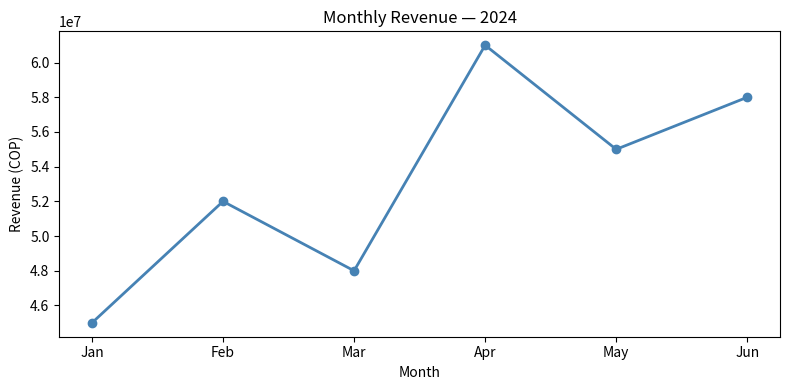
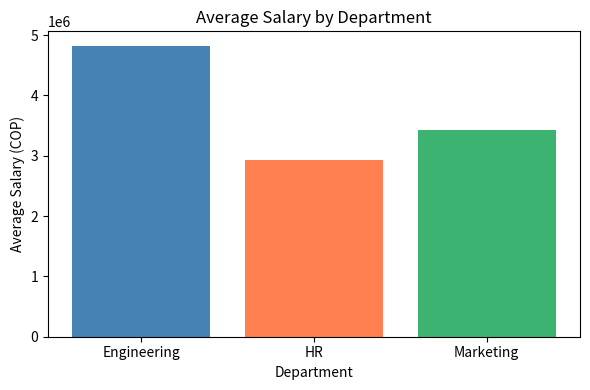
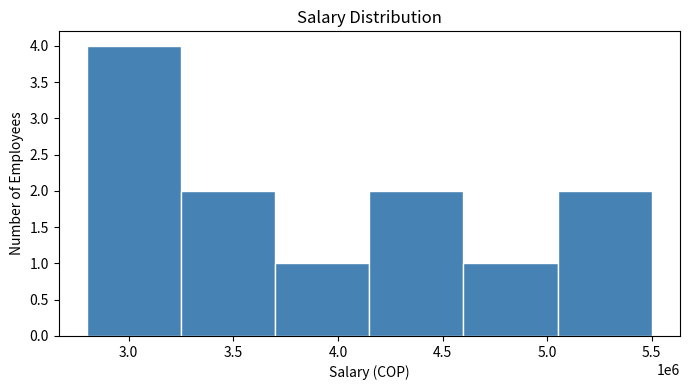
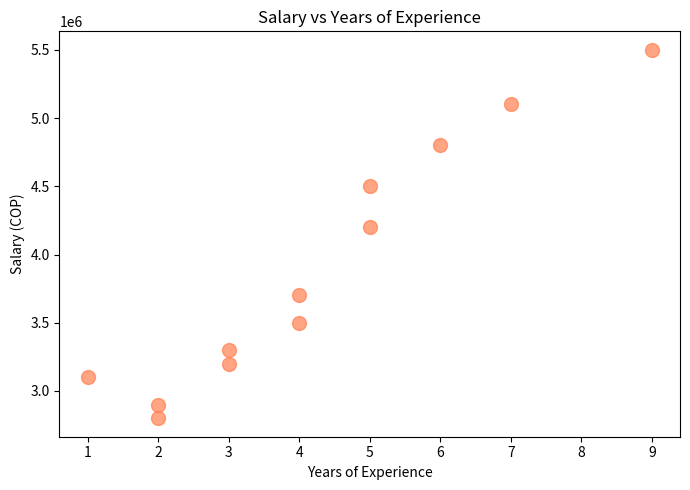
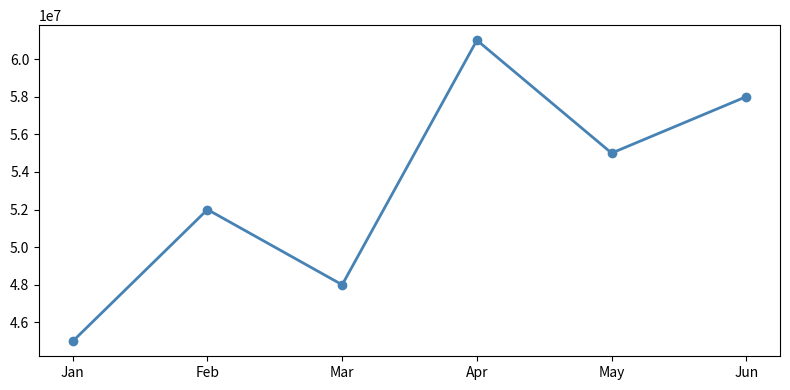
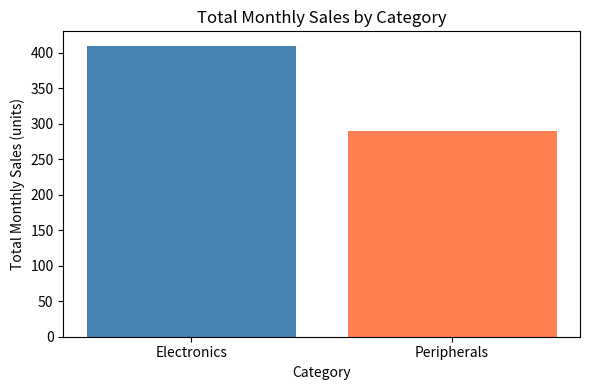
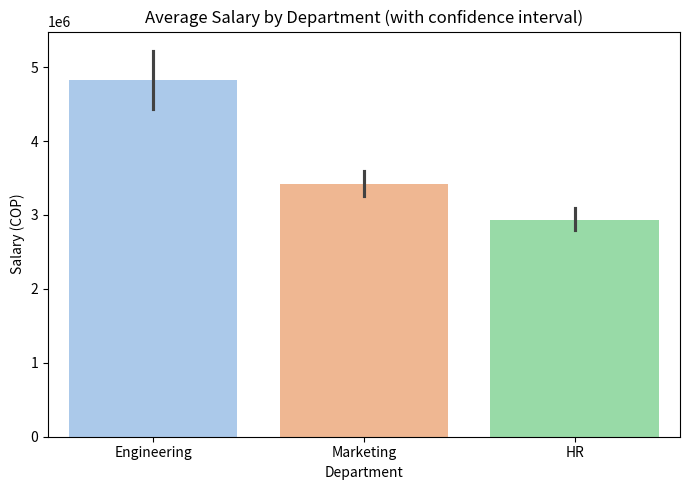
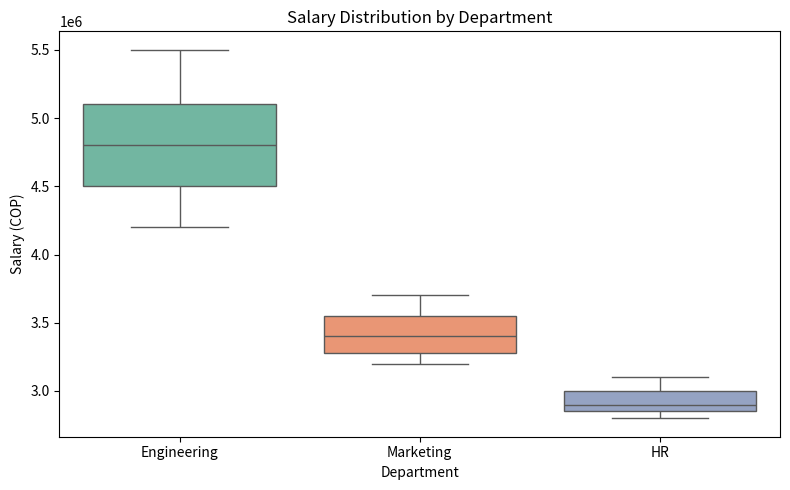
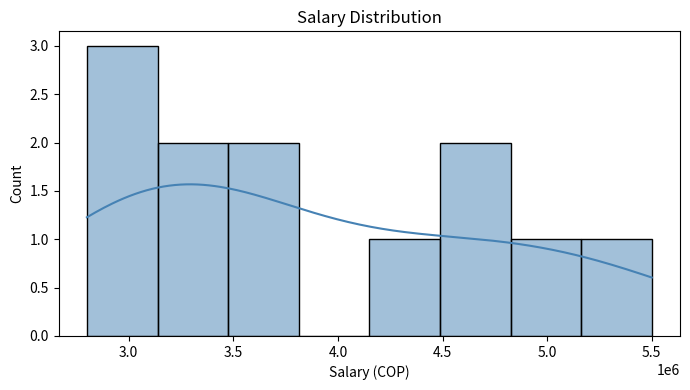
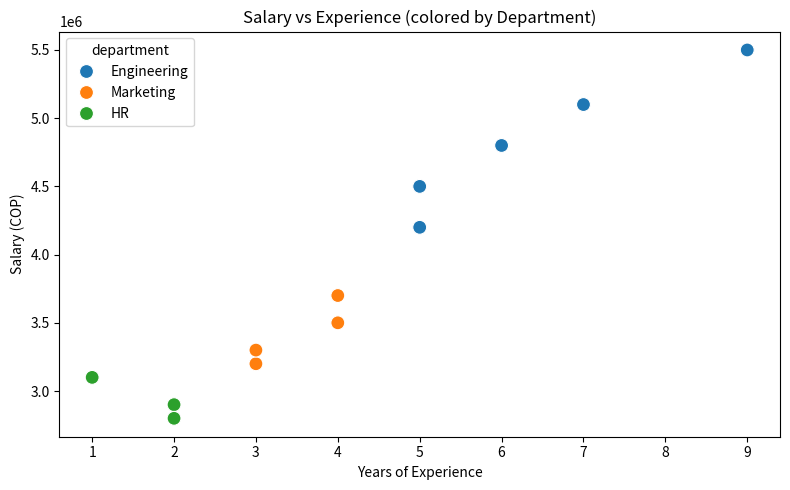
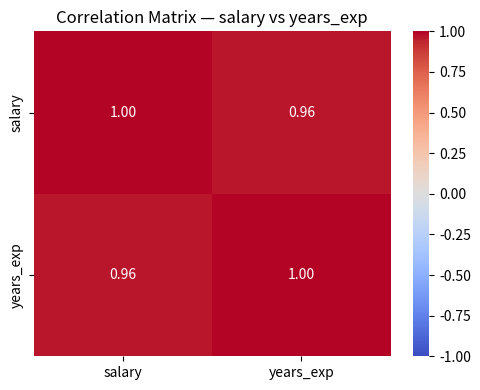
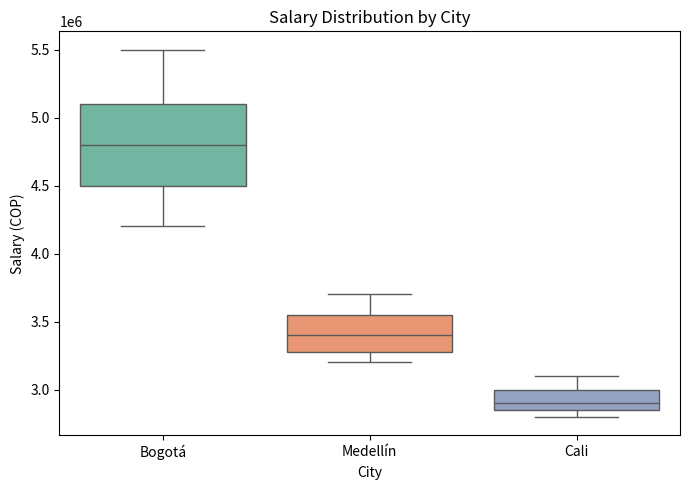
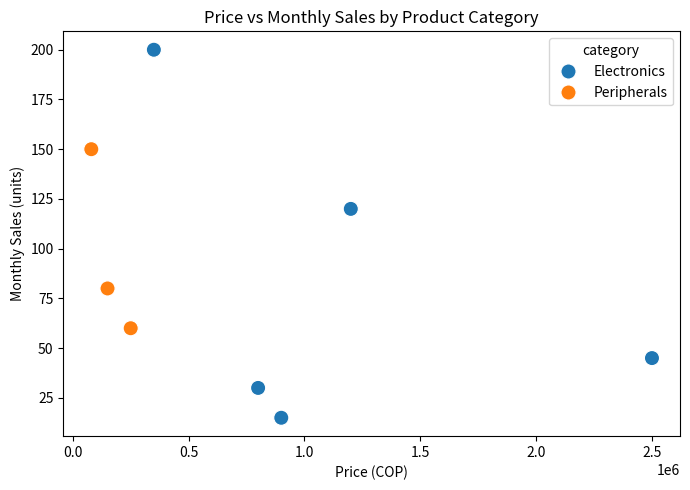
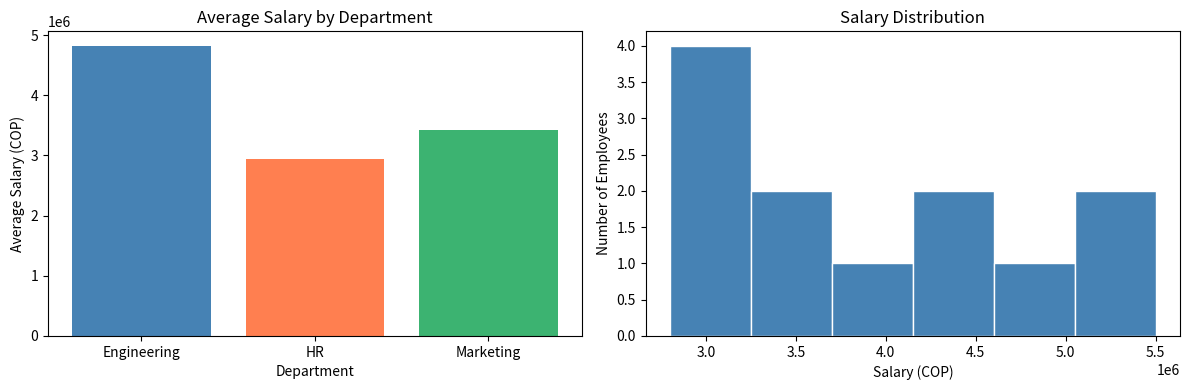
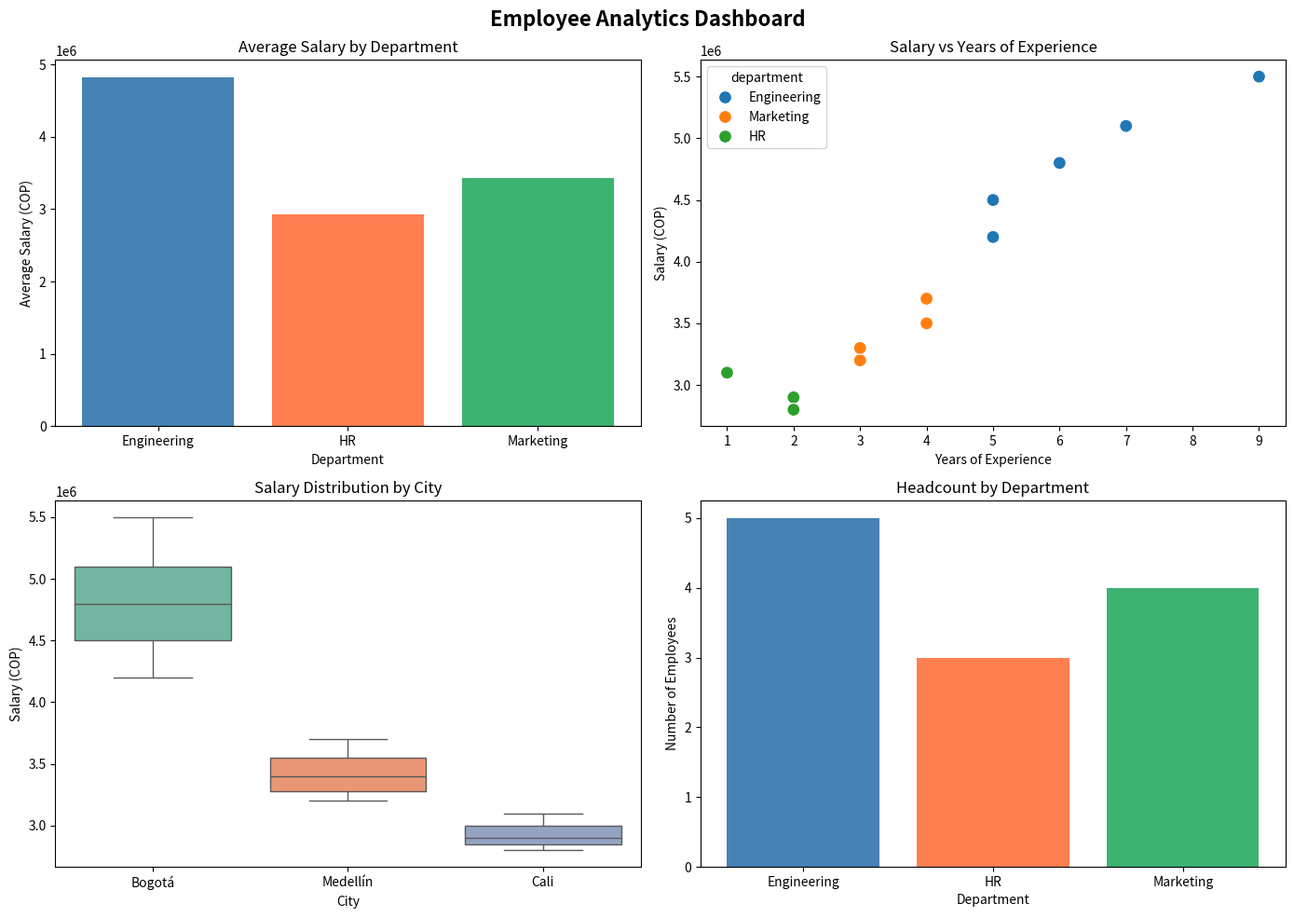

Source code (Python) for these figures, in order:
import pandas as pd
import numpy as np
import matplotlib.pyplot as plt
import seaborn as sns

# Employee data — used in most examples.
employees = pd.DataFrame({
    "name": [
        "Valentina Torres", "Santiago Gómez", "Camila Restrepo", "Andrés Martínez",
        "Isabella Vargas", "Daniel Herrera", "Sofía López", "Miguel Ángel Castro",
        "Mariana Díaz", "Julián Pérez", "Laura Suárez", "Carlos Rodríguez"
    ],
    "department": [
        "Engineering", "Marketing", "Engineering", "HR", "Engineering",
        "Marketing", "HR", "Engineering", "Marketing", "HR", "Engineering", "Marketing"
    ],
    "salary": [
        4500000, 3200000, 5100000, 2900000, 4800000, 3500000,
        3100000, 5500000, 3300000, 2800000, 4200000, 3700000
    ],
    "years_exp": [5, 3, 7, 2, 6, 4, 1, 9, 3, 2, 5, 4],
    "city": [
        "Bogotá", "Medellín", "Bogotá", "Cali", "Bogotá", "Medellín",
        "Cali", "Bogotá", "Medellín", "Cali", "Bogotá", "Medellín"
    ]
})

# Products data — used in exercises and homework.
products = pd.DataFrame({
    "name": ["Laptop", "Phone", "Tablet", "Headphones", "Monitor", "Keyboard", "Mouse", "Webcam"],
    "category": [
        "Electronics", "Electronics", "Electronics", "Electronics", "Electronics",
        "Peripherals", "Peripherals", "Peripherals"
    ],
    "price": [2500000, 1200000, 800000, 350000, 900000, 150000, 80000, 250000],
    "stock": [12, 30, 35, 200, 15, 50, 100, 45],
    "monthly_sales": [45, 120, 30, 200, 15, 80, 150, 60]
})

print("employees shape:", employees.shape)
print("products shape:", products.shape)
print(employees.head(3))

# Monthly revenue trend for 2024.
months = ["Jan", "Feb", "Mar", "Apr", "May", "Jun"]
revenue = [45000000, 52000000, 48000000, 61000000, 55000000, 58000000]

plt.figure(figsize=(8, 4))           # Canvas: 8 inches wide, 4 inches tall.
plt.plot(
    months,                          # X values — categories on the horizontal axis.
    revenue,                         # Y values — the numbers to plot.
    marker="o",                      # Draw a dot at each data point.
    color="steelblue",               # Line and dot color.
    linewidth=2                      # Line thickness.
)
plt.title("Monthly Revenue — 2024")  # Title at the top.
plt.xlabel("Month")                  # Label for the horizontal axis.
plt.ylabel("Revenue (COP)")          # Label for the vertical axis.
plt.tight_layout()                   # Prevent labels from being clipped.
plt.show()                           # Display the chart.

# Compute average salary per department (groupby from M7).
dept_avg = employees.groupby("department")["salary"].mean().reset_index()
print(dept_avg)

plt.figure(figsize=(6, 4))
plt.bar(
    dept_avg["department"],                              # X: category labels.
    dept_avg["salary"],                                  # Y: bar heights.
    color=["steelblue", "coral", "mediumseagreen"]       # One color per bar.
)
plt.title("Average Salary by Department")
plt.xlabel("Department")
plt.ylabel("Average Salary (COP)")
plt.tight_layout()
plt.show()

plt.figure(figsize=(7, 4))
plt.hist(
    employees["salary"],   # The data to distribute into bins.
    bins=6,                # Number of bars (ranges).
    color="steelblue",
    edgecolor="white"      # White border between bars — easier to read.
)
plt.title("Salary Distribution")
plt.xlabel("Salary (COP)")
plt.ylabel("Number of Employees")
plt.tight_layout()
plt.show()

plt.figure(figsize=(7, 5))
plt.scatter(
    employees["years_exp"],  # X axis — the "cause" variable.
    employees["salary"],     # Y axis — the "effect" variable.
    color="coral",
    s=100,                   # Dot size in points squared.
    alpha=0.7                # Transparency: 0 = invisible, 1 = solid.
)
plt.title("Salary vs Years of Experience")
plt.xlabel("Years of Experience")
plt.ylabel("Salary (COP)")
plt.tight_layout()
plt.show()

# This chart is technically correct but professionally wrong.
months = ["Jan", "Feb", "Mar", "Apr", "May", "Jun"]
revenue = [45000000, 52000000, 48000000, 61000000, 55000000, 58000000]

plt.figure(figsize=(8, 4))
plt.plot(months, revenue, marker="o", color="steelblue", linewidth=2)
# Missing: plt.title(), plt.xlabel(), plt.ylabel()
plt.tight_layout()
plt.show()

# Exercise 1 — total monthly sales per category.
# TODO: group products by category, sum monthly_sales, then plot.

# Step 1 — aggregate.
cat_sales = products.groupby("category")["monthly_sales"].sum().reset_index()

# Step 2 — draw the chart.
plt.figure(figsize=(6, 4))
plt.bar(
    cat_sales["category"],     # TODO: fill in the x values.
    cat_sales["monthly_sales"],  # TODO: fill in the y values.
    color=["steelblue", "coral"]
)
plt.title("Total Monthly Sales by Category")
plt.xlabel("Category")
plt.ylabel("Total Monthly Sales (units)")
plt.tight_layout()
plt.show()

plt.figure(figsize=(7, 5))
sns.barplot(
    data=employees,          # Pass the full DataFrame.
    x="department",          # Column name for the x axis.
    y="salary",              # Column name for the y axis (Seaborn computes the mean).
    palette="pastel"         # Color palette name.
)
plt.title("Average Salary by Department (with confidence interval)")
plt.xlabel("Department")
plt.ylabel("Salary (COP)")
plt.tight_layout()
plt.show()

plt.figure(figsize=(8, 5))
sns.boxplot(
    data=employees,
    x="department",
    y="salary",
    palette="Set2"
)
plt.title("Salary Distribution by Department")
plt.xlabel("Department")
plt.ylabel("Salary (COP)")
plt.tight_layout()
plt.show()

plt.figure(figsize=(7, 4))
sns.histplot(
    employees["salary"],
    kde=True,            # Overlay a smooth density curve.
    color="steelblue",
    bins=8
)
plt.title("Salary Distribution")
plt.xlabel("Salary (COP)")
plt.ylabel("Count")
plt.tight_layout()
plt.show()

plt.figure(figsize=(8, 5))
sns.scatterplot(
    data=employees,
    x="years_exp",
    y="salary",
    hue="department",    # Color each dot by department.
    s=100                # Dot size.
)
plt.title("Salary vs Experience (colored by Department)")
plt.xlabel("Years of Experience")
plt.ylabel("Salary (COP)")
plt.tight_layout()
plt.show()

# Compute the correlation matrix for numeric columns.
corr = employees[["salary", "years_exp"]].corr()
print("Correlation matrix:")
print(corr)

plt.figure(figsize=(5, 4))
sns.heatmap(
    corr,
    annot=True,          # Show the numeric values inside each cell.
    fmt=".2f",           # Format: 2 decimal places.
    cmap="coolwarm",     # Color map: blue = negative, red = positive.
    vmin=-1,             # Fix the color scale from -1 to +1.
    vmax=1
)
plt.title("Correlation Matrix — salary vs years_exp")
plt.tight_layout()
plt.show()

# Chart A — Salary distribution by city.
plt.figure(figsize=(7, 5))
sns.boxplot(
    data=employees,
    x="city",
    y="salary",
    palette="Set2"
)
plt.title("Salary Distribution by City")
plt.xlabel("City")
plt.ylabel("Salary (COP)")
plt.tight_layout()
plt.show()

# Chart B — Price vs monthly sales, colored by category.
plt.figure(figsize=(7, 5))
sns.scatterplot(
    data=products,
    x="price",
    y="monthly_sales",
    hue="category",
    s=120
)
plt.title("Price vs Monthly Sales by Product Category")
plt.xlabel("Price (COP)")
plt.ylabel("Monthly Sales (units)")
plt.tight_layout()
plt.show()

# Compute the data needed for both charts.
dept_avg = employees.groupby("department")["salary"].mean().reset_index()

# Create a figure with 1 row and 2 columns.
fig, axes = plt.subplots(1, 2, figsize=(12, 4))

# Left chart — axes[0].
axes[0].bar(dept_avg["department"], dept_avg["salary"], color=["steelblue", "coral", "mediumseagreen"])
axes[0].set_title("Average Salary by Department")
axes[0].set_xlabel("Department")
axes[0].set_ylabel("Average Salary (COP)")

# Right chart — axes[1].
axes[1].hist(employees["salary"], bins=6, color="steelblue", edgecolor="white")
axes[1].set_title("Salary Distribution")
axes[1].set_xlabel("Salary (COP)")
axes[1].set_ylabel("Number of Employees")

plt.tight_layout()   # Adjusts spacing between subplots automatically.
plt.show()

# Precompute groupby results.
dept_avg = employees.groupby("department")["salary"].mean().reset_index()
dept_count = employees.groupby("department")["name"].count().reset_index()
dept_count.columns = ["department", "headcount"]

# Create the 2x2 dashboard figure.
fig, axes = plt.subplots(2, 2, figsize=(14, 10))
fig.suptitle("Employee Analytics Dashboard", fontsize=16, fontweight="bold")

# ── Chart 1 (top-left) — Average salary per department ──────────────────
colors_dept = ["steelblue", "coral", "mediumseagreen"]
axes[0, 0].bar(dept_avg["department"], dept_avg["salary"], color=colors_dept)
axes[0, 0].set_title("Average Salary by Department")
axes[0, 0].set_xlabel("Department")
axes[0, 0].set_ylabel("Average Salary (COP)")

# ── Chart 2 (top-right) — Salary vs experience, colored by department ───
sns.scatterplot(
    data=employees,
    x="years_exp",
    y="salary",
    hue="department",
    s=100,
    ax=axes[0, 1]         # Pass ax= to tell Seaborn which subplot to draw on.
)
axes[0, 1].set_title("Salary vs Years of Experience")
axes[0, 1].set_xlabel("Years of Experience")
axes[0, 1].set_ylabel("Salary (COP)")

# ── Chart 3 (bottom-left) — Salary distribution per city ────────────────
sns.boxplot(
    data=employees,
    x="city",
    y="salary",
    palette="Set2",
    ax=axes[1, 0]
)
axes[1, 0].set_title("Salary Distribution by City")
axes[1, 0].set_xlabel("City")
axes[1, 0].set_ylabel("Salary (COP)")

# ── Chart 4 (bottom-right) — Headcount per department ───────────────────
axes[1, 1].bar(dept_count["department"], dept_count["headcount"], color=colors_dept)
axes[1, 1].set_title("Headcount by Department")
axes[1, 1].set_xlabel("Department")
axes[1, 1].set_ylabel("Number of Employees")

plt.tight_layout()
plt.show()

# homework_module8.py
# Visualization practice with the products dataset.
import pandas as pd
import matplotlib.pyplot as plt

products = pd.DataFrame({
    "name": ["Laptop", "Phone", "Tablet", "Headphones", "Monitor", "Keyboard", "Mouse", "Webcam"],
    "category": [
        "Electronics", "Electronics", "Electronics", "Electronics", "Electronics",
        "Peripherals", "Peripherals", "Peripherals"
    ],
    "price": [2500000, 1200000, 800000, 350000, 900000, 150000, 80000, 250000],
    "stock": [12, 30, 35, 200, 15, 50, 100, 45],
    "monthly_sales": [45, 120, 30, 200, 15, 80, 150, 60]
})

# Task 1 — Bar chart: average price per category.
# TODO: groupby category, compute mean price, then plt.bar(...)
pass

# Task 2 — Scatter plot: price vs monthly_sales.
# TODO: plt.scatter(products["price"], products["monthly_sales"], ...)
pass

# Task 3 — Histogram: distribution of stock levels.
# TODO: plt.hist(products["stock"], bins=5, ...)
pass

# Task 4 — Horizontal bar chart: total revenue per product, sorted descending.
# TODO: create a "revenue" column = price * stock, sort, then plt.barh(...)
pass
